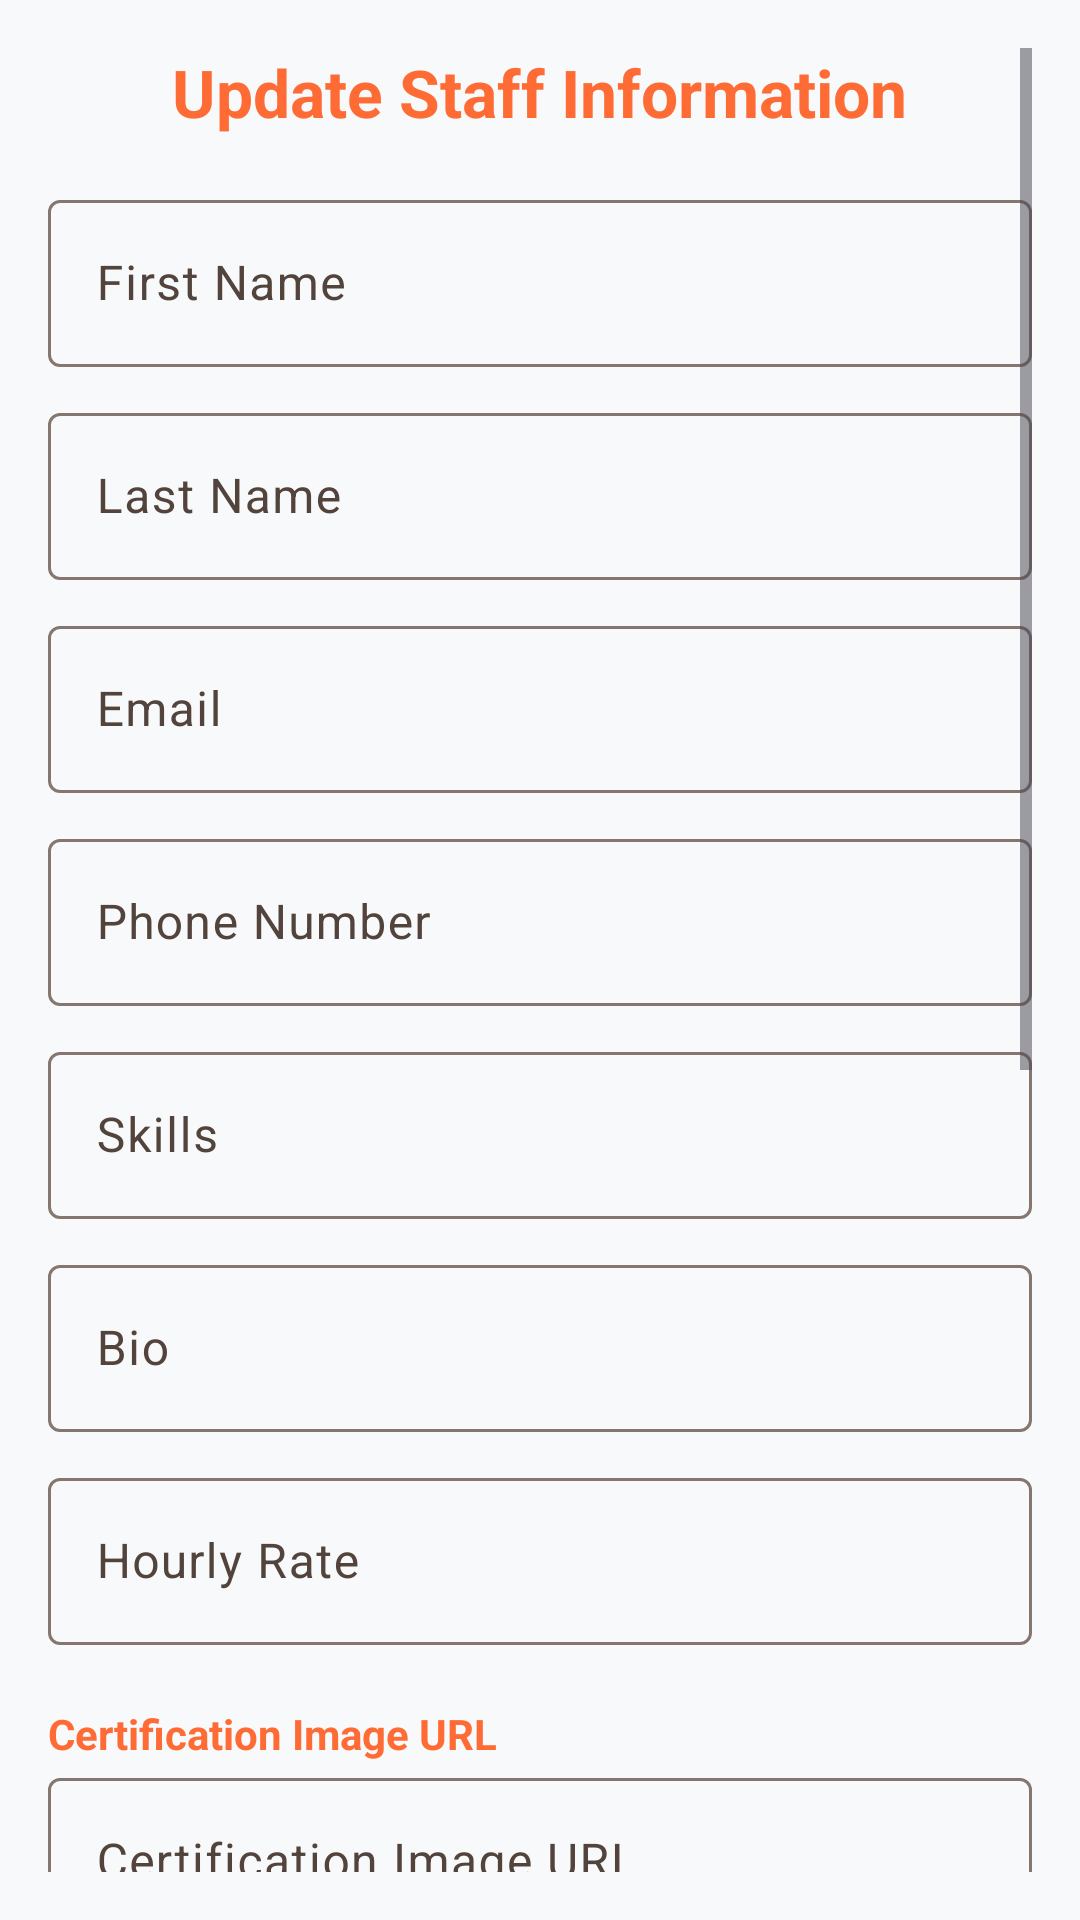

Write the Android layout XML for this screen, with the resource values it uses.
<!-- AndroidManifest.xml: application theme Theme.Prm_Project -->
<!-- res/layout/fragment_admin_update.xml -->
<?xml version="1.0" encoding="utf-8"?>
<ScrollView xmlns:android="http://schemas.android.com/apk/res/android"
    xmlns:app="http://schemas.android.com/apk/res-auto"
    android:layout_width="match_parent"
    android:layout_height="match_parent"
    android:background="@color/background_light"
    android:padding="16dp">

    <LinearLayout
        android:layout_width="match_parent"
        android:layout_height="wrap_content"
        android:orientation="vertical">

        <TextView
            android:layout_width="wrap_content"
            android:layout_height="wrap_content"
            android:text="Update Staff Information"
            android:textStyle="bold"
            android:textSize="22sp"
            android:textColor="@color/primary_orange"
            android:layout_gravity="center_horizontal"
            android:layout_marginBottom="16dp" />

        <com.google.android.material.textfield.TextInputLayout
            android:layout_width="match_parent"
            android:layout_height="wrap_content"
            android:layout_marginBottom="10dp">
            <com.google.android.material.textfield.TextInputEditText
                android:id="@+id/edtFirstName"
                android:layout_width="match_parent"
                android:layout_height="wrap_content"
                android:hint="First Name" />
        </com.google.android.material.textfield.TextInputLayout>

        <com.google.android.material.textfield.TextInputLayout
            android:layout_width="match_parent"
            android:layout_height="wrap_content"
            android:layout_marginBottom="10dp">
            <com.google.android.material.textfield.TextInputEditText
                android:id="@+id/edtLastName"
                android:layout_width="match_parent"
                android:layout_height="wrap_content"
                android:hint="Last Name" />
        </com.google.android.material.textfield.TextInputLayout>

        <com.google.android.material.textfield.TextInputLayout
            android:layout_width="match_parent"
            android:layout_height="wrap_content"
            android:layout_marginBottom="10dp">
            <com.google.android.material.textfield.TextInputEditText
                android:id="@+id/edtEmail"
                android:layout_width="match_parent"
                android:layout_height="wrap_content"
                android:hint="Email" />
        </com.google.android.material.textfield.TextInputLayout>

        <com.google.android.material.textfield.TextInputLayout
            android:layout_width="match_parent"
            android:layout_height="wrap_content"
            android:layout_marginBottom="10dp">
            <com.google.android.material.textfield.TextInputEditText
                android:id="@+id/edtPhone"
                android:layout_width="match_parent"
                android:layout_height="wrap_content"
                android:hint="Phone Number" />
        </com.google.android.material.textfield.TextInputLayout>

        <com.google.android.material.textfield.TextInputLayout
            android:layout_width="match_parent"
            android:layout_height="wrap_content"
            android:layout_marginBottom="10dp">
            <com.google.android.material.textfield.TextInputEditText
                android:id="@+id/edtSkills"
                android:layout_width="match_parent"
                android:layout_height="wrap_content"
                android:hint="Skills" />
        </com.google.android.material.textfield.TextInputLayout>

        <com.google.android.material.textfield.TextInputLayout
            android:layout_width="match_parent"
            android:layout_height="wrap_content"
            android:layout_marginBottom="10dp">
            <com.google.android.material.textfield.TextInputEditText
                android:id="@+id/edtBio"
                android:layout_width="match_parent"
                android:layout_height="wrap_content"
                android:hint="Bio" />
        </com.google.android.material.textfield.TextInputLayout>

        <com.google.android.material.textfield.TextInputLayout
            android:layout_width="match_parent"
            android:layout_height="wrap_content"
            android:layout_marginBottom="10dp">
            <com.google.android.material.textfield.TextInputEditText
                android:id="@+id/edtHourlyRate"
                android:layout_width="match_parent"
                android:layout_height="wrap_content"
                android:hint="Hourly Rate"
                android:inputType="numberDecimal" />
        </com.google.android.material.textfield.TextInputLayout>

        <TextView
            android:layout_width="wrap_content"
            android:layout_height="wrap_content"
            android:text="Certification Image URL"
            android:textColor="@color/primary_orange"
            android:textStyle="bold"
            android:layout_marginTop="10dp" />
        <com.google.android.material.textfield.TextInputLayout
            android:layout_width="match_parent"
            android:layout_height="wrap_content"
            android:layout_marginBottom="10dp">
            <com.google.android.material.textfield.TextInputEditText
                android:id="@+id/edtCertificationImageUrl"
                android:layout_width="match_parent"
                android:layout_height="wrap_content"
                android:hint="Certification Image URL" />
        </com.google.android.material.textfield.TextInputLayout>
        <ImageView
            android:id="@+id/imgCertificationPreview"
            android:layout_width="match_parent"
            android:layout_height="150dp"
            android:scaleType="centerCrop"
            android:background="@color/primary_orange_light"
            android:layout_marginBottom="10dp"
            android:contentDescription="Certification Preview" />

        <TextView
            android:layout_width="wrap_content"
            android:layout_height="wrap_content"
            android:text="ID Card Image URL"
            android:textColor="@color/primary_orange"
            android:textStyle="bold"
            android:layout_marginTop="10dp" />
        <com.google.android.material.textfield.TextInputLayout
            android:layout_width="match_parent"
            android:layout_height="wrap_content"
            android:layout_marginBottom="10dp">
            <com.google.android.material.textfield.TextInputEditText
                android:id="@+id/edtIdCardImageUrl"
                android:layout_width="match_parent"
                android:layout_height="wrap_content"
                android:hint="ID Card Image URL" />
        </com.google.android.material.textfield.TextInputLayout>
        <ImageView
            android:id="@+id/imgIdCardPreview"
            android:layout_width="match_parent"
            android:layout_height="150dp"
            android:scaleType="centerCrop"
            android:background="@color/primary_orange_light"
            android:layout_marginBottom="10dp"
            android:contentDescription="ID Card Preview" />

        <Button
            android:id="@+id/btnUpdate"
            android:layout_width="match_parent"
            android:layout_height="wrap_content"
            android:text="Update"
            android:backgroundTint="@color/primary_orange"
            android:textColor="@android:color/white"
            android:textStyle="bold"
            android:layout_marginTop="16dp" />

        <ProgressBar
            android:id="@+id/progressBar"
            android:layout_width="wrap_content"
            android:layout_height="wrap_content"
            android:layout_gravity="center"
            android:visibility="gone"
            style="?android:attr/progressBarStyleLarge"
            android:indeterminateTint="@color/primary_orange" />

    </LinearLayout>

</ScrollView>
<!-- resources referenced by this layout -->
<resources>
  <color name="background_light">#F8F9FA</color>
  <color name="primary_orange">#FF6B35</color>
  <color name="primary_orange_light">#FFB088</color>
  <style name="Theme.Prm_Project" parent="Base.Theme.Prm_Project" />
  <color name="md_theme_light_primary">#FF6B35</color>
  <color name="md_theme_light_onPrimary">#FFFFFF</color>
  <color name="md_theme_light_primaryContainer">#FFDBCC</color>
  <color name="md_theme_light_onPrimaryContainer">#2C1000</color>
  <color name="md_theme_light_secondary">#765749</color>
  <color name="md_theme_light_onSecondary">#FFFFFF</color>
  <color name="md_theme_light_secondaryContainer">#FFDBCC</color>
  <color name="md_theme_light_onSecondaryContainer">#2C1000</color>
  <color name="md_theme_light_tertiary">#5C6B58</color>
  <color name="md_theme_light_onTertiary">#FFFFFF</color>
  <color name="md_theme_light_tertiaryContainer">#DEEFDA</color>
  <color name="md_theme_light_onTertiaryContainer">#1A1F17</color>
  <color name="md_theme_light_error">#BA1A1A</color>
  <color name="md_theme_light_onError">#FFFFFF</color>
  <color name="md_theme_light_errorContainer">#FFDAD6</color>
  <color name="md_theme_light_onErrorContainer">#410002</color>
  <color name="md_theme_light_outline">#857670</color>
  <color name="md_theme_light_onBackground">#1F1B16</color>
  <color name="md_theme_light_surface">#FEFCF9</color>
  <color name="md_theme_light_onSurface">#1F1B16</color>
  <color name="md_theme_light_surfaceVariant">#F4DED4</color>
  <color name="md_theme_light_onSurfaceVariant">#52443C</color>
  <color name="md_theme_light_inverseSurface">#34302A</color>
  <color name="md_theme_light_inverseOnSurface">#F7F0E7</color>
  <color name="md_theme_light_inversePrimary">#FFB690</color>
</resources>
